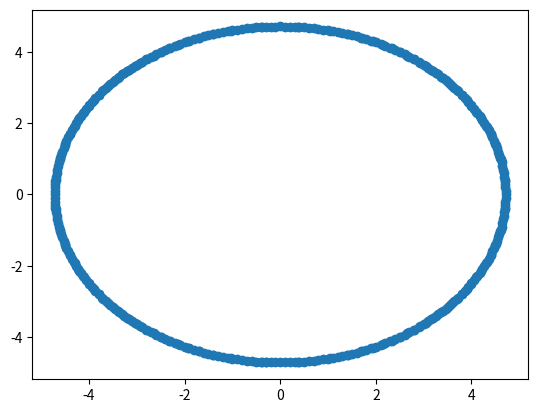

Source code (Python):
import numpy as np 
import matplotlib.pyplot as plt

def get_level_curves(f, n_levels):
    levels = np.linspace(np.min(f) + 0.01, np.max(f), n_levels)

    cnt = plt.contour(x, y, f, levels)
    # Obtain the level curves for this function 
    paths = [coll.get_paths() for coll in cnt.collections]

    vertices = []
    for path in paths: 
        try:
            vertices.append(path[0].vertices)
        except IndexError:
            continue 

    plt.clf()
    return vertices
    

def test_function(x, y):    
    return x ** 2 + y ** 2

x = np.arange(-10, 10, 0.1)
y = np.arange(-10, 10, 0.1)

x, y = np.meshgrid(x, y)

f = test_function(x, y)

vertices = get_level_curves(f, 10)

x, y = np.transpose(vertices[1])
plt.scatter(x, y)

plt.show()